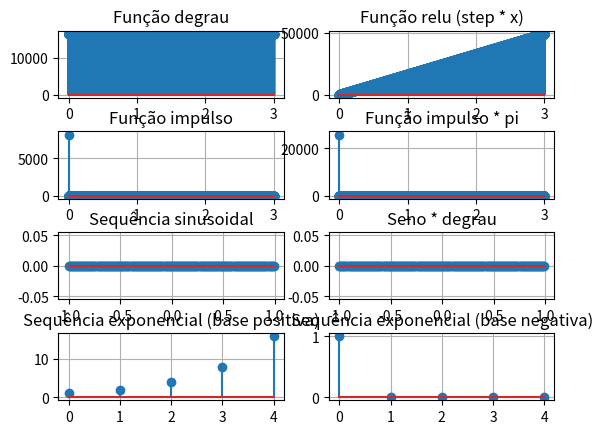

Python code for this plot:
import numpy as np
import matplotlib.pyplot as plt
from scipy.io.wavfile import write

def degrau_unitario(n):
    sinal = np.where(n>=0, 1, 0)
    return np.int16(sinal)

def impulso_unitario(n):
    sinal = np.where(n == 0, 1, 0)
    return np.int16(sinal)

def sinusoidal(n, f, ganho=1, fi=0):
    sinal = ganho*np.sin(2*np.pi*f*n + fi)
    return np.int16(sinal)

def seq_exp(n, base, ganho=1):
    sinal = ganho*base**n
    return np.int16(sinal)

def calcula_energia(sinal):
    energia = np.sum(sinal**2)
    return np.int16(energia)

def salva_sinal(sinal, sample_rate, nome='saida.pcm', path='./'):
    write(path+nome, sample_rate, sinal)


if __name__ == "__main__":
    # TODO: SALVAR SINAIS INICIAS PARA CARREGAR DEPOIS
    # definição de parametros iniciais
    f_samp = 8*10**3
    ts = 1/f_samp
    inicio = 0
    fim = 3
    n = np.arange(inicio, fim, ts)
    n = np.round(n, decimals=12)
    
    # testes com o degrau
    degrau = np.int16(2**14*degrau_unitario(n))

    salva_sinal(degrau, f_samp, 'degrau.pcm')
    
    relu = n*degrau
    
    #testes com o impulso
    
    imp = np.int16(2**13*impulso_unitario(n))
    
    imp_pi = np.pi * imp

    salva_sinal(imp, f_samp, 'impulso.pcm')

    # testes com sequência sinusoidal

    fs_sin = 0.1*10**3
    ts_sin = 1/fs_sin
    n_sin = np.arange(-1, 1, ts_sin)
    seq_sin = sinusoidal(n_sin, f=2)

    sin_teste = degrau_unitario(n_sin) * seq_sin

    #testes com a sequência exponencial

    inicio = 0
    fim = 5
    n_exp = np.arange(inicio, fim, 1)
    exp_teste = seq_exp(n_exp, base=2, ganho=1)

    exp_negativo_teste = seq_exp(n_exp, base=-0.5, ganho=1)

    #plots

    fig, ((ax_degrau, ax_relu), (ax_impulso, ax_pi_impulso), (ax_sinu, ax_sin_teste), (ax_exp, ax_exp_teste)) = plt.subplots(4, 2)
    ax_degrau.stem(n, degrau)
    ax_degrau.set_title("Função degrau")
    ax_degrau.grid(True)

    ax_relu.stem(n, relu)
    ax_relu.set_title("Função relu (step * x)")
    ax_relu.grid(True)

    ax_impulso.stem(n, imp)
    ax_impulso.set_title("Função impulso")
    ax_impulso.grid(True)

    ax_pi_impulso.stem(n, imp_pi)
    ax_pi_impulso.set_title("Função impulso * pi")
    ax_pi_impulso.grid(True)
    
    ax_sinu.stem(n_sin, seq_sin)
    ax_sinu.set_title("Sequência sinusoidal")
    ax_sinu.grid(True)

    ax_sin_teste.stem(n_sin, sin_teste)
    ax_sin_teste.set_title("Seno * degrau")
    ax_sin_teste.grid(True)

    ax_exp.stem(n_exp, exp_teste)
    ax_exp.set_title("Sequência exponencial (base positiva)")
    ax_exp.grid(True)

    ax_exp_teste.stem(n_exp, exp_negativo_teste)
    ax_exp_teste.set_title("Sequência exponencial (base negativa)")
    ax_exp_teste.grid(True)

    plt.subplots_adjust(hspace=0.5)
    plt.show()

